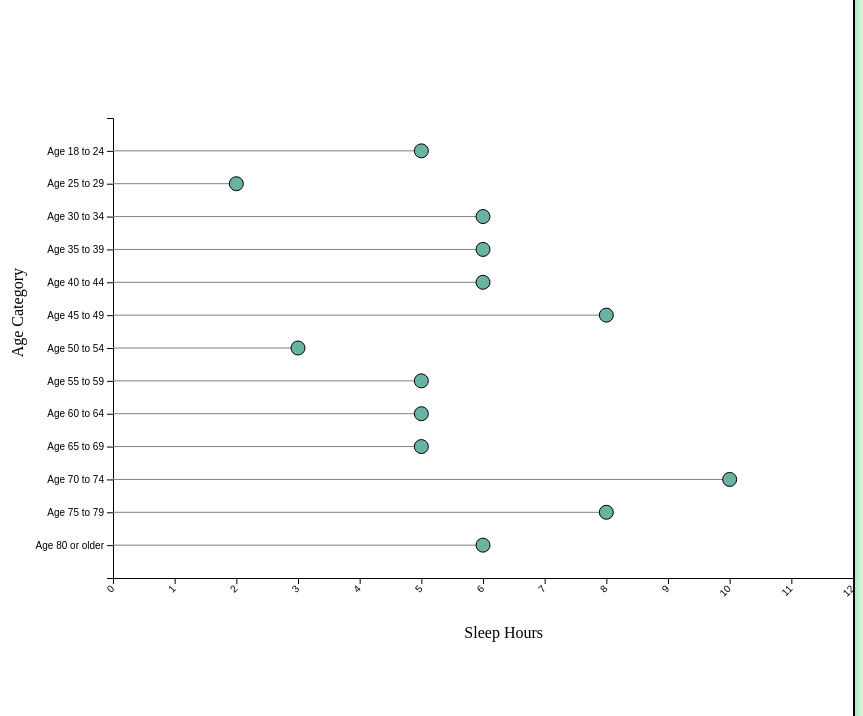
D3 v4 page, settled after 480 driven frames (8 s of simulated time); the page loaded 1 data file(s).


  // set the dimensions and margins of the graph
  var margin = { top: 60, right: 60, bottom: 180, left: 200 }, // Increased top margin for more gap
    width = 1000 - margin.left - margin.right,
    height = 700 - margin.top - margin.bottom;

  // append the svg object to the body of the page
  var svg = d3
    .select("#my_dataviz")
    .append("svg")
    .attr("width", width + margin.left + margin.right)
    .attr("height", height + margin.top + margin.bottom)
    .append("g")
    .attr("transform", "translate(" + (margin.left + 50) + "," + (margin.top + 50) + ")"); // Move right and down

  // Parse the Data
  d3.csv("result.csv", function (data) {
    // // sort data
    // data.sort(function(b, a) {
    //   return a.Value - b.Value;
    // });

    // Add X axis
    var x = d3
      .scaleLinear()
      .domain([0, 12]) // Adjusted domain for SleepHours
      .range([0, width]);
    svg
      .append("g")
      .attr("transform", "translate(0," + height + ")")
      .call(d3.axisBottom(x))
      .selectAll("text")
      .attr("transform", "translate(-10,0)rotate(-45)")
      .style("text-anchor", "end");

    // Y axis
    var y = d3
      .scaleBand()
      .range([0, height])
      .domain(
        data.map(function (d) {
          return d.AgeCategory;
        })
      )
      .padding(1);
    svg.append("g").call(d3.axisLeft(y));
    svg
      .append("text")
      .attr("text-anchor", "end")
      .attr("x", "430px")
      .attr("y", "520px") // Increased y position for more gap
      .text("Sleep Hours");

    // Add Y axis label
    svg
      .append("text")
      .attr("text-anchor", "end")
      .attr("transform", "rotate(-90)")
      .attr("y", "-90px")
      .attr("x", "-150px")
      .text("Age Category");

    // Lines
    svg
      .selectAll("myline")
      .data(data)
      .enter()
      .append("line")
      .attr("x1", x(0))
      .attr("x2", x(0))
      .attr("y1", function (d) {
        return y(d.AgeCategory);
      })
      .attr("y2", function (d) {
        return y(d.AgeCategory);
      })
      .attr("stroke", "grey");

    // Circles -> start at X=0
    svg
      .selectAll("mycircle")
      .data(data)
      .enter()
      .append("circle")
      .attr("cx", x(0))
      .attr("cy", function (d) {
        return y(d.AgeCategory);
      })
      .attr("r", "7")
      .style("fill", "#69b3a2")
      .attr("stroke", "black");

    // Change the X coordinates of line and circle
    svg
      .selectAll("circle")
      .transition()
      .duration(2000)
      .attr("cx", function (d) {
        return x(d.SleepHours);
      });

    svg
      .selectAll("line")
      .transition()
      .duration(2000)
      .attr("x1", function (d) {
        return x(d.SleepHours);
      });
  });


### data: result.csv
AgeCategory, SleepHours
Age 18 to 24, 5.0
Age 25 to 29, 2.0
Age 30 to 34, 6.0
Age 35 to 39, 6.0
Age 40 to 44, 6.0
Age 45 to 49, 8.0
Age 50 to 54, 3.0
Age 55 to 59, 5.0
Age 60 to 64, 5.0
Age 65 to 69, 5.0
Age 70 to 74, 10.0
Age 75 to 79, 8.0
Age 80 or older, 6.0